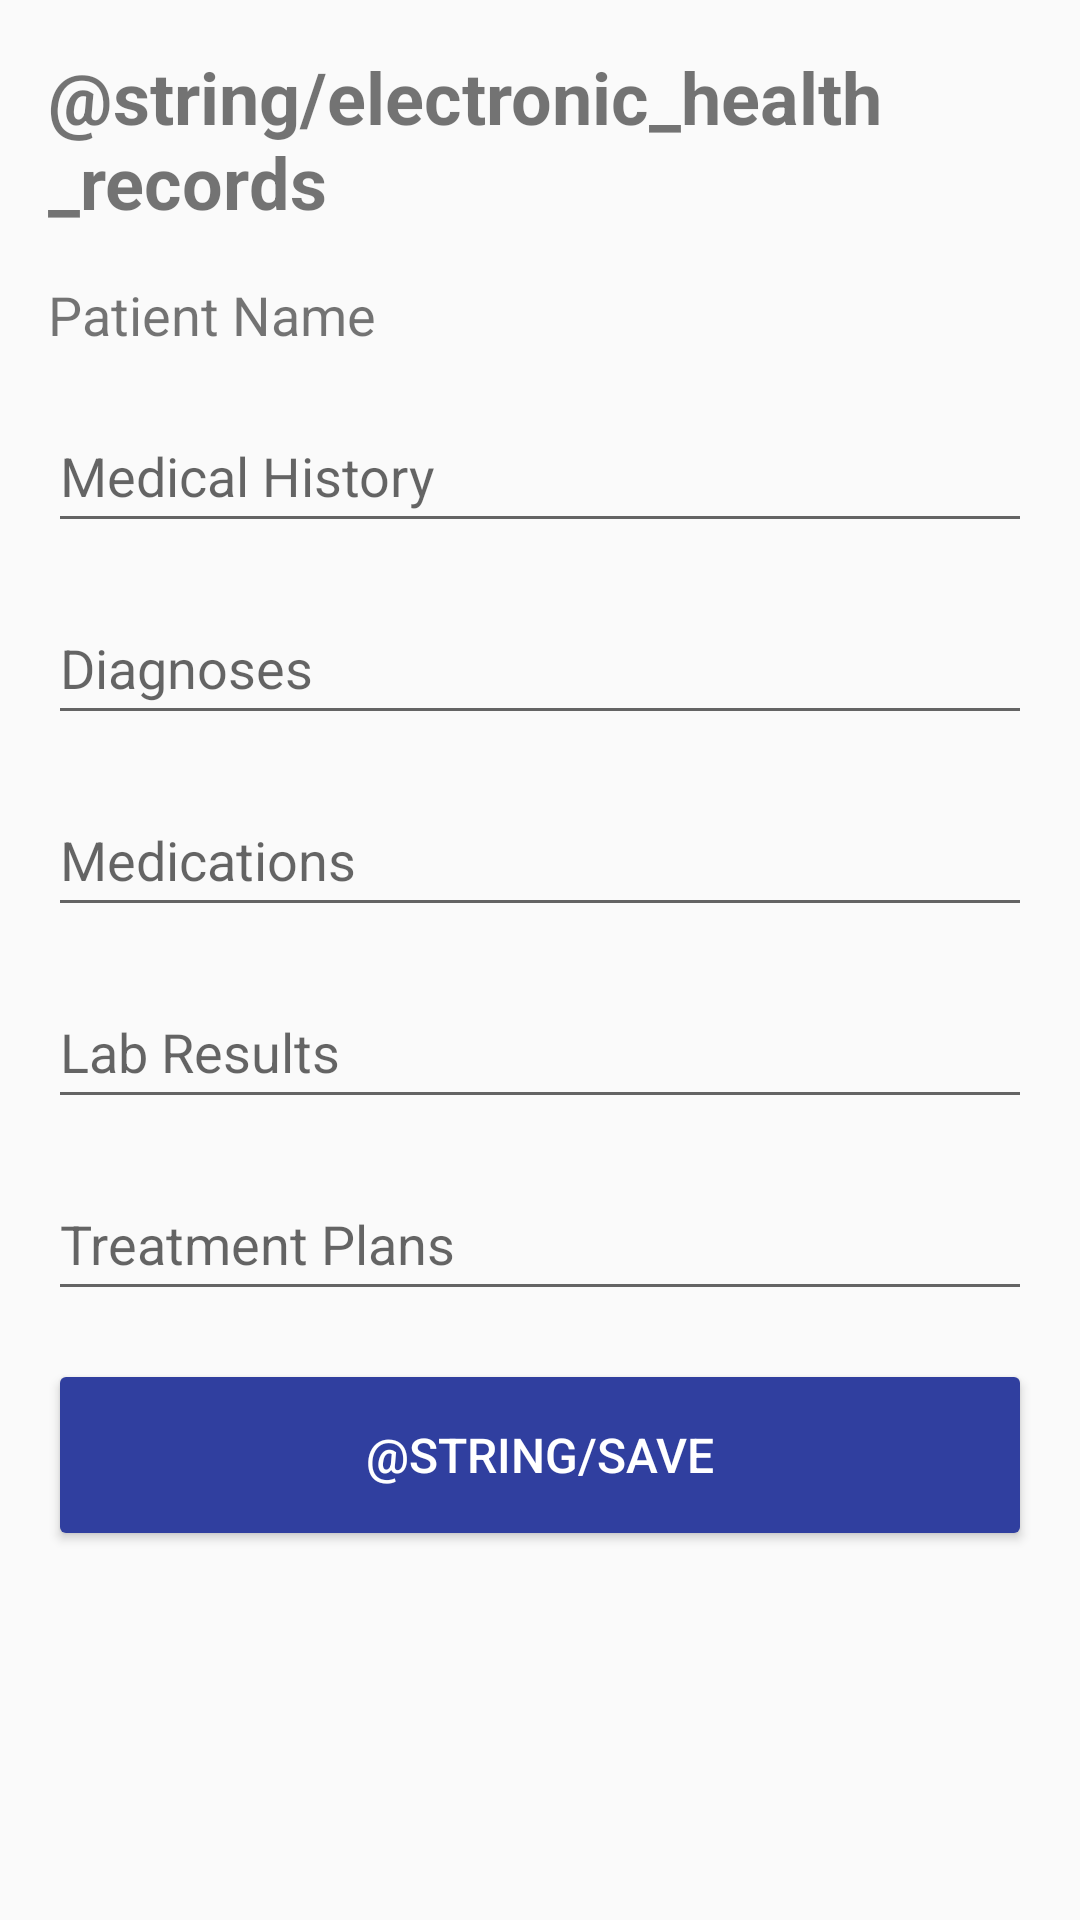

Here is an Android app screen rendered from its layout file. Give the layout XML and the strings, colors and styles it references.
<!-- AndroidManifest.xml: application theme AppTheme -->
<!-- res/layout/activity_electronic_health_records.xml -->
<?xml version="1.0" encoding="utf-8"?>
<androidx.constraintlayout.widget.ConstraintLayout xmlns:android="http://schemas.android.com/apk/res/android"
    xmlns:tools="http://schemas.android.com/tools"
    xmlns:app="http://schemas.android.com/apk/res-auto"
    android:id="@+id/activity_electronic_health_records"
    android:layout_width="match_parent"
    android:layout_height="match_parent"
    tools:context=".ElectronicHealthRecordsActivity">

    <ScrollView
        android:id="@+id/ehr_root_layout"
        android:layout_width="match_parent"
        android:layout_height="match_parent"
        android:padding="16dp">

        <LinearLayout
            android:layout_width="match_parent"
            android:layout_height="wrap_content"
            android:orientation="vertical">

            <TextView
                android:layout_width="wrap_content"
                android:layout_height="wrap_content"
                android:text="@string/electronic_health_records"
                android:textSize="24sp"
                android:textStyle="bold"
                android:layout_gravity="center"
                android:paddingBottom="16dp"/>

            <TextView
                android:id="@+id/tvPatientName"
                android:layout_width="match_parent"
                android:layout_height="wrap_content"
                android:text="Patient Name"
                android:textSize="18sp"
                android:layout_marginBottom="16dp"/>

            <EditText
                android:id="@+id/etMedicalHistory"
                android:layout_width="match_parent"
                android:layout_height="48dp"
                android:hint="Medical History"
                android:autofillHints="autofillHintsHistory"
                android:inputType="textMultiLine"
                android:layout_marginBottom="16dp" />

            <EditText
                android:id="@+id/etDiagnoses"
                android:layout_width="match_parent"
                android:layout_height="48dp"
                android:hint="Diagnoses"
                android:autofillHints="autofillHintsDiagnoses"
                android:inputType="text"
                android:layout_marginBottom="16dp" />

            <EditText
                android:id="@+id/etMedications"
                android:layout_width="match_parent"
                android:layout_height="48dp"
                android:hint="Medications"
                android:autofillHints="autofillHintsMedications"
                android:inputType="text"
                android:layout_marginBottom="16dp" />

            <EditText
                android:id="@+id/etLabResults"
                android:layout_width="match_parent"
                android:layout_height="48dp"
                android:hint="Lab Results"
                android:autofillHints="autofillHintsLabResults"
                android:inputType="text"
                android:layout_marginBottom="16dp" />

            <EditText
                android:id="@+id/etTreatmentPlans"
                android:layout_width="match_parent"
                android:layout_height="48dp"
                android:hint="Treatment Plans"
                android:autofillHints="autofillHintsTreatmentPlans"
                android:inputType="textMultiLine"
                android:layout_marginBottom="16dp" />

            <Button
                android:id="@+id/btnSave"
                android:layout_width="match_parent"
                android:layout_height="64dp"
                android:paddingVertical="12dp"
                android:text="@string/save"
                android:textSize="16sp"
                android:backgroundTint="@color/primary_dark"
                android:textColor="@color/text"
                app:cornerRadius="8dp" />
        </LinearLayout>
    </ScrollView>

</androidx.constraintlayout.widget.ConstraintLayout>
<!-- resources referenced by this layout -->
<resources>
  <color name="primary_dark">#303F9F</color>
  <color name="text">#FFFFFF</color>
  <style name="AppTheme" parent="Theme.AppCompat.Light.DarkActionBar">
          
          <item name="colorPrimary">@color/primary_dark</item>
          <item name="colorPrimaryDark">@color/primary</item>
          <item name="colorAccent">@color/accent</item>
      </style>
  <color name="primary">#3F51B5</color>
  <color name="accent">#607D8B</color>
</resources>
